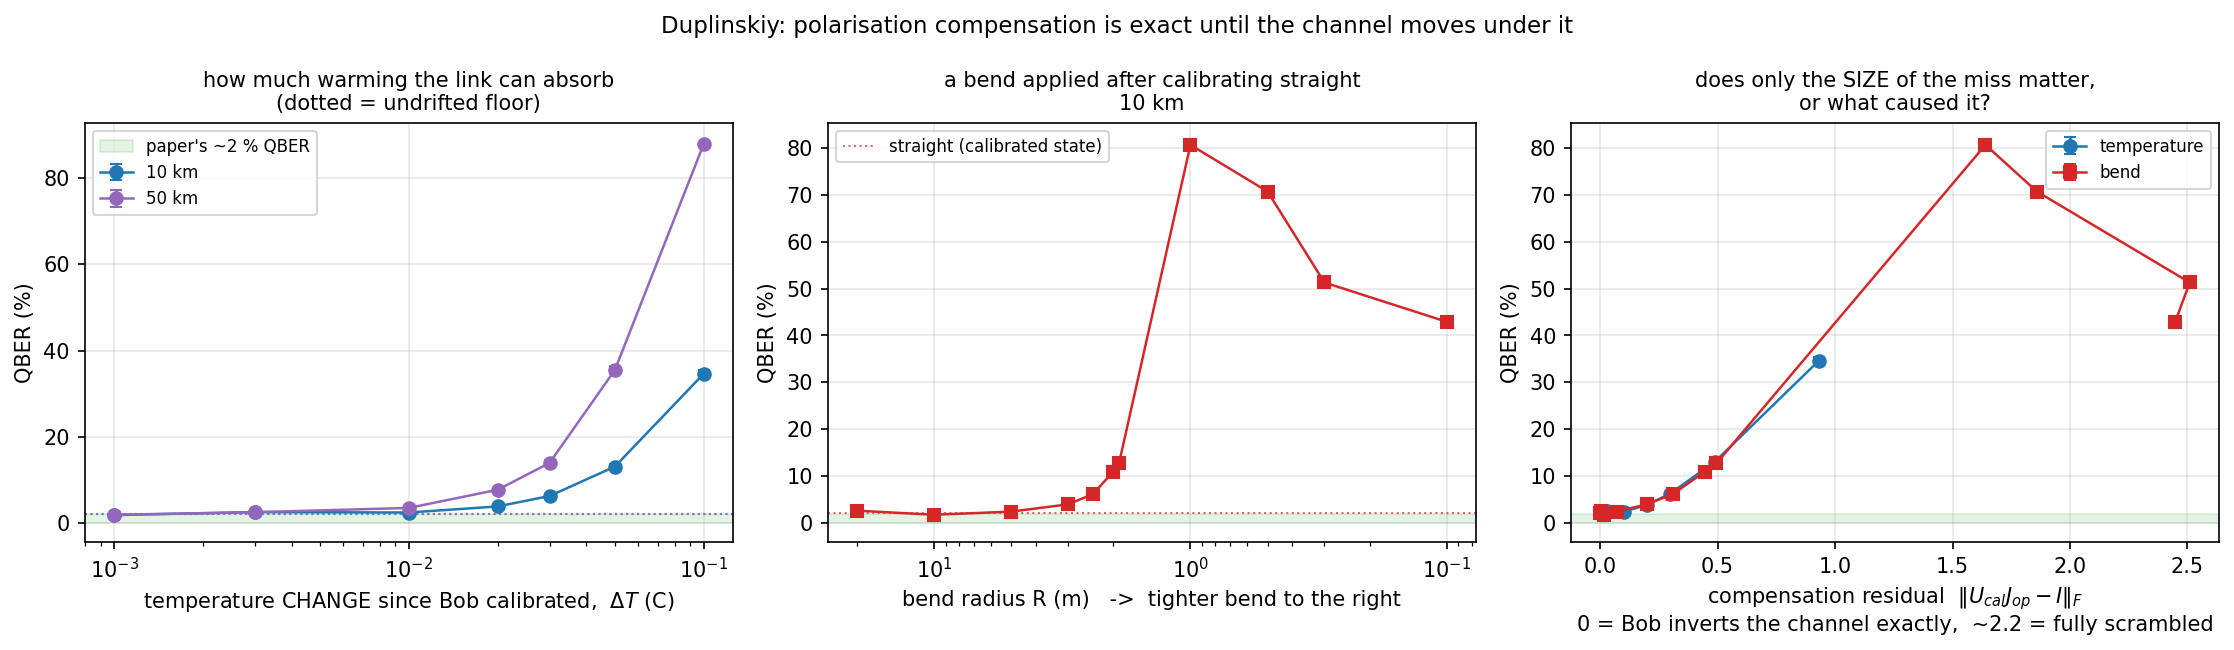

Source data for this figure (header and first rows):
# Duplinskiy calibration-drift tolerance, validate_duplinskiy_drift.py
# seed=42 calibration_temperature=25.0 c…
axis, distance_km, setting, residual_frobenius, qber, qber_sigma, n_sifted
temperature, 10, 0, 0.000000, 0.02032, 0.002439, 3347
temperature, 10, 0.001, 0.01007, 0.01832, 0.002305, 3384
temperature, 10, 0.003, 0.03018, 0.0254, 0.002720, 3346
temperature, 10, 0.01, 0.1003, 0.02435, 0.002689, 3285
temperature, 10, 0.02, 0.1995, 0.03845, 0.003386, 3225
temperature, 10, 0.03, 0.2975, 0.06252, 0.004238, 3263
temperature, 10, 0.05, 0.4888, 0.131, 0.005894, 3276
temperature, 10, 0.1, 0.9312, 0.3462, 0.008177, 3385
temperature, 50, 0, 0.000000, 0.02114, 0.002575, 3122
temperature, 50, 0.001, 0.01695, 0.01902, 0.002412, 3207
temperature, 50, 0.003, 0.05111, 0.02507, 0.002785, 3151
temperature, 50, 0.01, 0.1731, 0.03501, 0.003221, 3256
temperature, 50, 0.02, 0.3527, 0.07705, 0.004768, 3128
temperature, 50, 0.03, 0.5367, 0.1393, 0.006140, 3180
temperature, 50, 0.05, 0.9088, 0.355, 0.008519, 3155
temperature, 50, 0.1, 1.771, 0.879, 0.005788, 3174
bend, 10, straight, 0.000000, 0.02032, 0.002439, 3347
bend, 10, 20, 0.004427, 0.02634, 0.002771, 3341
bend, 10, 10, 0.01772, 0.01763, 0.002335, 3176
bend, 10, 5, 0.07101, 0.02435, 0.002689, 3286
bend, 10, 3, 0.1979, 0.03984, 0.003464, 3188
bend, 10, 2.4, 0.3099, 0.06175, 0.004177, 3320
bend, 10, 2, 0.4466, 0.1099, 0.005509, 3222
bend, 10, 1.9, 0.4948, 0.1271, 0.005879, 3210
bend, 10, 1, 1.64, 0.8066, 0.006965, 3216
bend, 10, 0.5, 1.859, 0.7071, 0.007853, 3359
bend, 10, 0.3, 2.509, 0.513, 0.008608, 3372
bend, 10, 0.1, 2.448, 0.4292, 0.008536, 3362
